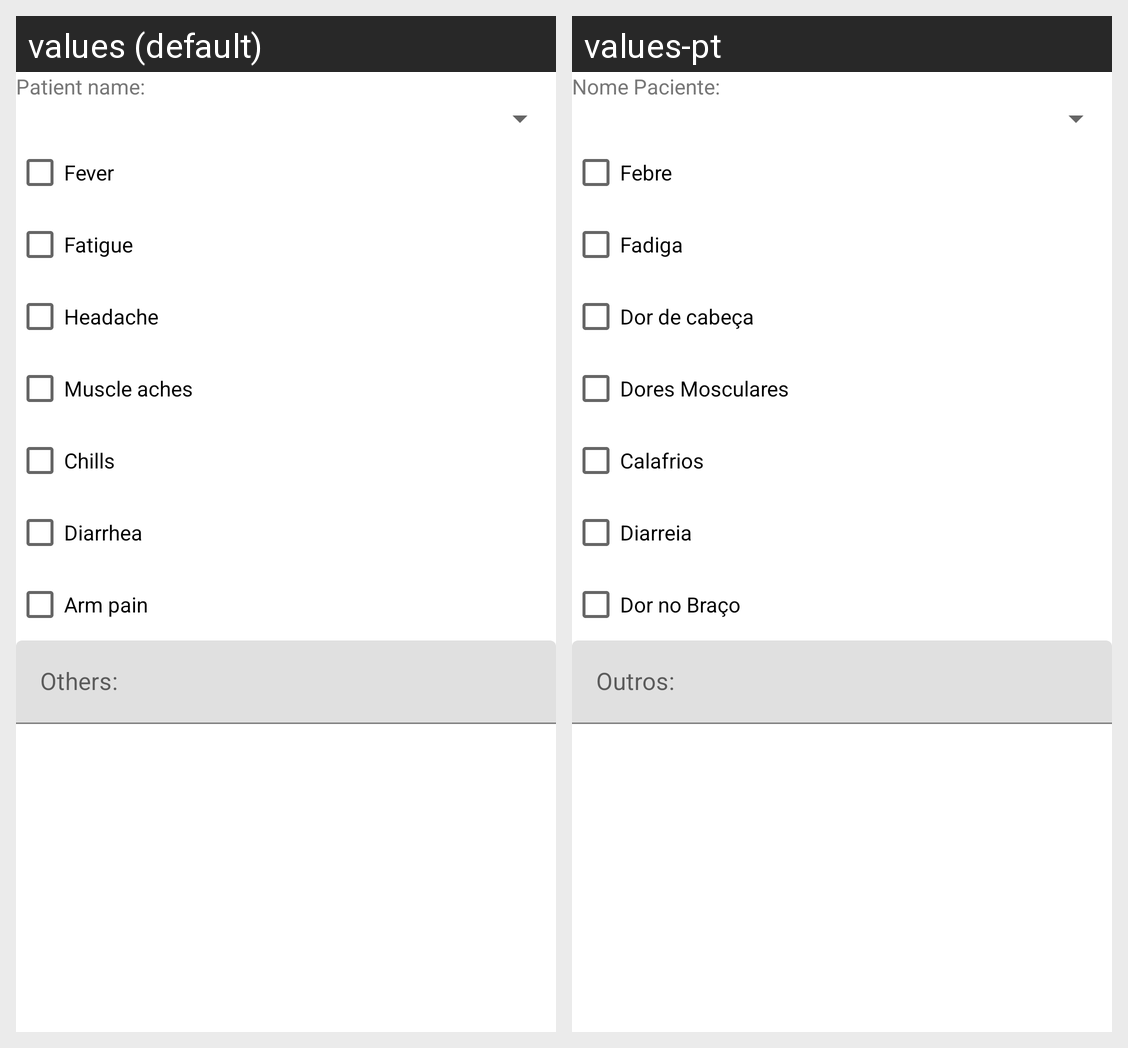

The same Android screen rendered under two of its app's locales, left to right. List the strings drawn on it with the default value and each locale's translation.
Android screen res/layout/fragment_edita_efeitos_secundarios.xml rendered under 2 locales, left to right: values (default), values-pt. Device: Nexus 5 (rendered at 1080×1920; each locale shown at half size, 540×960, under a caption strip naming it); theme Theme.ControloVacinas.
Strings drawn on this screen, with the default value and each locale's value (text and hints the layout hard-codes, and strings that could not be matched under every locale, appear in the picture but are not listed):

nome_paciente
  values: Patient name:
  values-pt: Nome Paciente:

febre
  values: Fever
  values-pt: Febre

fadiga
  values: Fatigue
  values-pt: Fadiga

dor_de_cabeca
  values: Headache
  values-pt: Dor de cabeça

dores_mosculares
  values: Muscle aches
  values-pt: Dores Mosculares

calafrios
  values: Chills
  values-pt: Calafrios

diarreia
  values: Diarrhea
  values-pt: Diarreia

dor_no_braco
  values: Arm pain
  values-pt: Dor no Braço

outros
  values: Others:
  values-pt: Outros:
